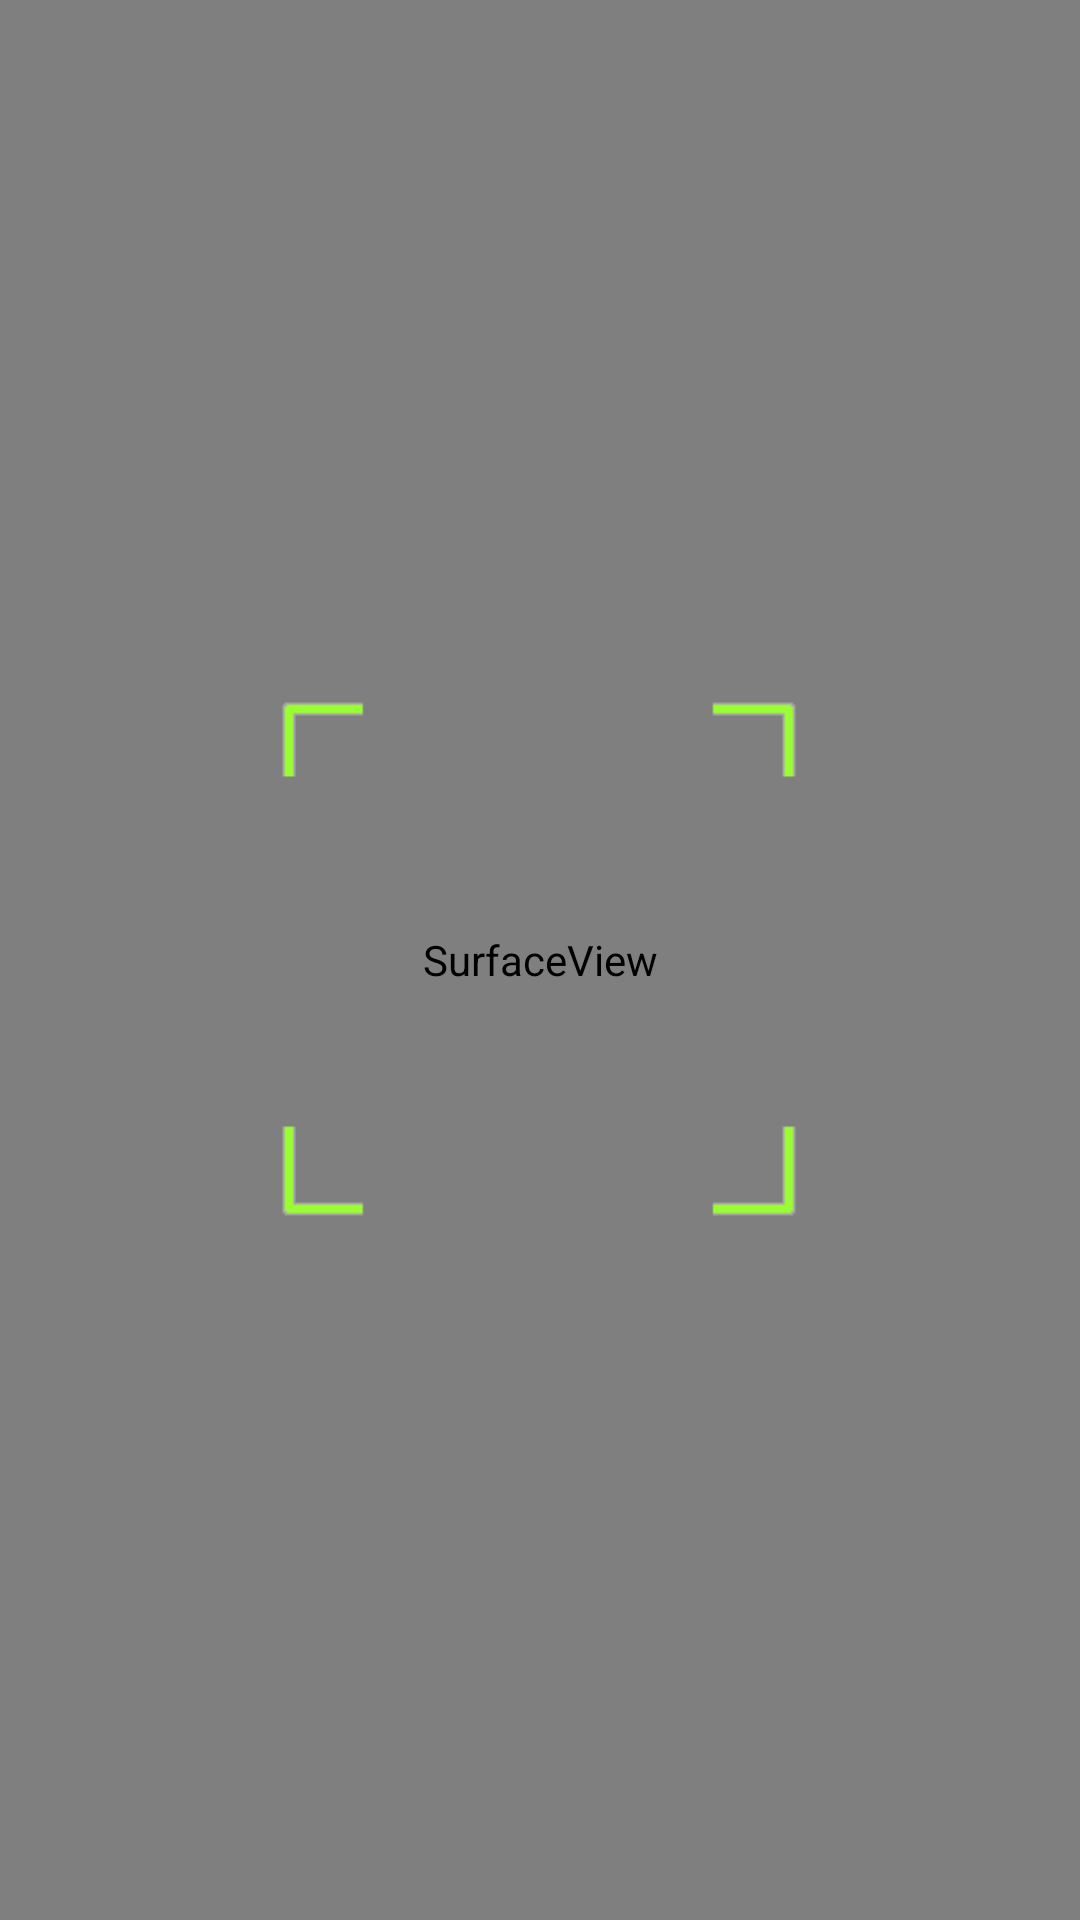

Write the Android layout XML for this screen, with the resource values it uses.
<!-- AndroidManifest.xml: application theme AppTheme.NoActionBar -->
<!-- res/layout/scanner.xml -->
<?xml version="1.0" encoding="utf-8"?>
<RelativeLayout xmlns:android="http://schemas.android.com/apk/res/android"
    xmlns:app="http://schemas.android.com/apk/res-auto"
    xmlns:tools="http://schemas.android.com/tools"
    android:layout_width="match_parent"
    android:layout_height="match_parent"
    android:background="@android:color/transparent"
    tools:context="com.example.hp.adhira_staff.Camera.ScannerQr">

    <SurfaceView
        android:id="@+id/surface_view"

        android:layout_width="match_parent"
        android:layout_height="match_parent"
        android:layout_alignWithParentIfMissing="false"
        android:layout_centerInParent="true" />

    <LinearLayout
        android:layout_width="match_parent"
        android:layout_height="wrap_content"
        android:layout_alignParentBottom="true"
        android:orientation="horizontal">

        <TextView
            android:id="@+id/text_view"
            android:layout_width="wrap_content"
            android:layout_height="wrap_content"
            android:layout_alignParentLeft="true"
            android:layout_alignParentStart="true"
            android:layout_alignParentTop="true"
            android:layout_weight="1"
            android:padding="5dp"
            android:text="No Text"
            android:textColor="@android:color/white"
            android:textSize="20sp"
            android:visibility="invisible" />

        <Button
            android:id="@+id/update"
            android:layout_width="wrap_content"
            android:layout_height="wrap_content"
            android:layout_margin="5dp"
            android:background="@android:color/holo_green_light"
            android:text="Update"
            android:textColor="@android:color/background_light"
            android:visibility="invisible" />

    </LinearLayout>


    <ImageView
        android:id="@+id/imageView2"
        android:layout_width="wrap_content"
        android:layout_height="wrap_content"
        android:layout_centerHorizontal="true"
        android:layout_centerVertical="true"
        app:srcCompat="@drawable/qr" />

</RelativeLayout>
<!-- resources referenced by this layout -->
<resources>
  <!-- drawable qr: png bitmap (drawable, 16879 bytes) -->
  <style name="AppTheme.NoActionBar">
          <item name="windowActionBar">false</item>
          <item name="windowNoTitle">true</item>
          <item name="android:windowTranslucentStatus" tools:targetApi="kitkat">true</item>
          <item name="android:windowTranslucentNavigation" tools:targetApi="kitkat">true</item>
          <item name="colorControlNormal">#ffffff</item>
          <item name="colorControlActivated">#ffffff</item>
      </style>
</resources>
